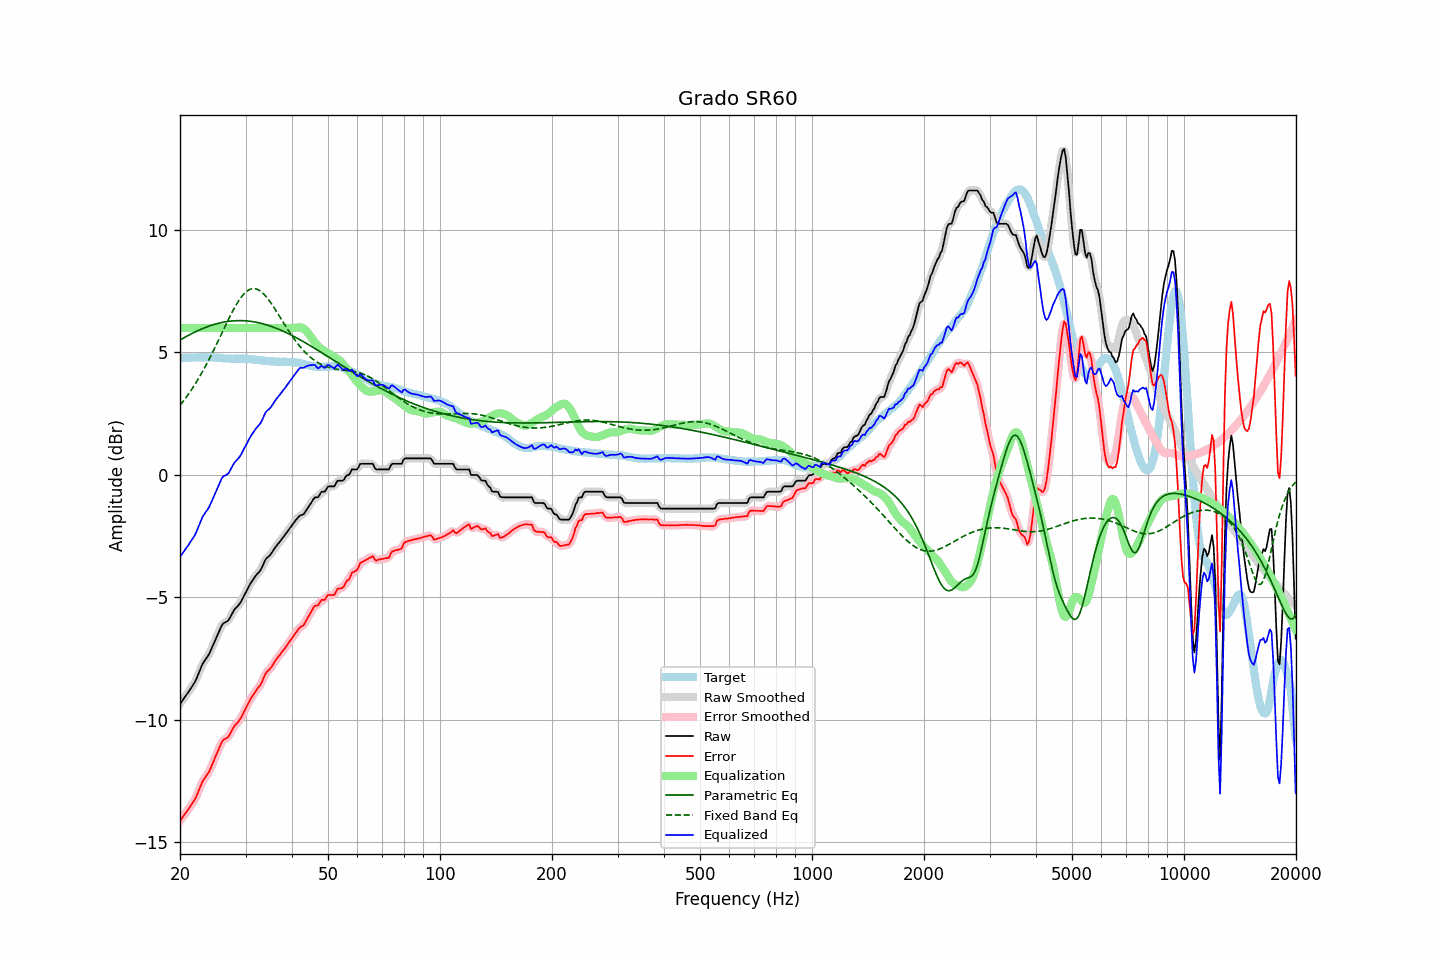

The file beside this chart, header and first rows:
frequency, raw, error, smoothed, error_smoothed, equalization, parametric_eq, fixed_band_eq, equalized_raw, equalized_smoothed, target
20.00, -9.35, -14.12, -9.35, -14.12, 6.00, 5.50, 2.84, -3.35, -3.35, 4.77
20.20, -9.26, -14.03, -9.26, -14.03, 6.00, 5.54, 2.93, -3.26, -3.26, 4.77
20.40, -9.17, -13.94, -9.16, -13.94, 6.00, 5.58, 3.01, -3.17, -3.16, 4.77
20.61, -9.07, -13.85, -9.07, -13.85, 6.00, 5.62, 3.10, -3.07, -3.07, 4.78
20.81, -8.98, -13.76, -8.98, -13.76, 6.00, 5.65, 3.18, -2.98, -2.98, 4.78
21.02, -8.89, -13.67, -8.88, -13.67, 6.00, 5.69, 3.27, -2.89, -2.88, 4.78
21.23, -8.79, -13.57, -8.79, -13.57, 6.00, 5.72, 3.37, -2.79, -2.79, 4.78
21.44, -8.68, -13.48, -8.69, -13.48, 6.00, 5.76, 3.46, -2.68, -2.69, 4.79
21.66, -8.59, -13.38, -8.59, -13.38, 6.00, 5.79, 3.56, -2.59, -2.59, 4.79
21.87, -8.48, -13.28, -8.48, -13.27, 6.00, 5.82, 3.67, -2.48, -2.48, 4.79
22.09, -8.35, -13.15, -8.35, -13.14, 6.00, 5.86, 3.77, -2.35, -2.35, 4.79
22.31, -8.19, -12.99, -8.20, -12.99, 6.00, 5.89, 3.88, -2.19, -2.20, 4.80
22.54, -8.04, -12.83, -8.03, -12.83, 6.00, 5.92, 3.99, -2.04, -2.03, 4.79
22.76, -7.87, -12.68, -7.87, -12.67, 6.00, 5.94, 4.10, -1.87, -1.87, 4.80
22.99, -7.72, -12.52, -7.73, -12.53, 6.00, 5.97, 4.22, -1.72, -1.73, 4.80
23.22, -7.62, -12.42, -7.61, -12.41, 6.00, 6.00, 4.34, -1.62, -1.61, 4.80
23.45, -7.52, -12.31, -7.52, -12.32, 6.00, 6.03, 4.46, -1.52, -1.52, 4.80
23.69, -7.43, -12.23, -7.43, -12.23, 6.00, 6.05, 4.58, -1.43, -1.43, 4.80
23.92, -7.32, -12.13, -7.31, -12.12, 6.00, 6.07, 4.71, -1.32, -1.31, 4.81
24.16, -7.18, -11.98, -7.18, -11.99, 6.00, 6.10, 4.84, -1.18, -1.18, 4.80
24.40, -7.03, -11.83, -7.04, -11.83, 6.00, 6.12, 4.97, -1.03, -1.04, 4.80
24.65, -6.88, -11.67, -6.88, -11.67, 6.00, 6.14, 5.10, -0.88, -0.88, 4.80
24.89, -6.72, -11.51, -6.72, -11.51, 6.00, 6.16, 5.23, -0.72, -0.72, 4.79
25.14, -6.57, -11.36, -6.57, -11.36, 6.00, 6.18, 5.37, -0.57, -0.57, 4.79
25.39, -6.42, -11.20, -6.42, -11.20, 6.00, 6.19, 5.51, -0.42, -0.42, 4.78
25.65, -6.29, -11.06, -6.27, -11.05, 6.00, 6.21, 5.65, -0.29, -0.27, 4.78
25.91, -6.14, -10.90, -6.16, -10.92, 6.00, 6.22, 5.78, -0.14, -0.16, 4.76
26.16, -6.06, -10.82, -6.07, -10.83, 6.00, 6.24, 5.92, -0.06, -0.07, 4.76
26.43, -6.03, -10.78, -6.02, -10.78, 6.00, 6.25, 6.06, -0.03, -0.02, 4.75
26.69, -5.99, -10.74, -5.99, -10.74, 6.00, 6.26, 6.20, 0.01, 0.01, 4.75
26.96, -5.95, -10.70, -5.93, -10.68, 6.00, 6.27, 6.33, 0.05, 0.07, 4.75
27.23, -5.84, -10.59, -5.84, -10.58, 6.00, 6.28, 6.46, 0.16, 0.16, 4.75
27.50, -5.72, -10.46, -5.72, -10.46, 6.00, 6.28, 6.59, 0.28, 0.28, 4.74
27.77, -5.59, -10.33, -5.60, -10.34, 6.00, 6.29, 6.72, 0.41, 0.40, 4.74
28.05, -5.49, -10.24, -5.50, -10.24, 6.00, 6.29, 6.84, 0.51, 0.50, 4.75
28.33, -5.42, -10.16, -5.42, -10.16, 6.00, 6.30, 6.95, 0.58, 0.58, 4.75
28.62, -5.35, -10.09, -5.34, -10.09, 6.00, 6.30, 7.06, 0.65, 0.66, 4.75
28.90, -5.27, -10.01, -5.26, -10.01, 6.00, 6.30, 7.16, 0.73, 0.74, 4.75
29.19, -5.17, -9.91, -5.16, -9.91, 6.00, 6.30, 7.25, 0.83, 0.84, 4.75
29.48, -5.04, -9.78, -5.04, -9.78, 6.00, 6.30, 7.33, 0.96, 0.96, 4.74
29.78, -4.91, -9.65, -4.91, -9.65, 6.00, 6.29, 7.41, 1.09, 1.09, 4.74
30.08, -4.79, -9.52, -4.78, -9.52, 6.00, 6.29, 7.47, 1.21, 1.22, 4.73
30.38, -4.66, -9.39, -4.66, -9.39, 6.00, 6.28, 7.52, 1.34, 1.34, 4.73
30.68, -4.54, -9.27, -4.54, -9.26, 6.00, 6.28, 7.56, 1.46, 1.46, 4.73
30.99, -4.42, -9.14, -4.42, -9.14, 6.00, 6.27, 7.59, 1.58, 1.58, 4.72
31.30, -4.32, -9.04, -4.32, -9.03, 6.00, 6.26, 7.60, 1.68, 1.68, 4.72
31.61, -4.23, -8.93, -4.22, -8.93, 6.00, 6.25, 7.61, 1.77, 1.78, 4.71
31.93, -4.13, -8.83, -4.13, -8.83, 6.00, 6.24, 7.60, 1.87, 1.87, 4.71
32.24, -4.05, -8.74, -4.05, -8.75, 6.00, 6.23, 7.58, 1.95, 1.95, 4.69
32.57, -3.98, -8.66, -3.98, -8.66, 6.00, 6.21, 7.55, 2.02, 2.02, 4.68
32.89, -3.90, -8.58, -3.88, -8.57, 6.00, 6.20, 7.51, 2.10, 2.12, 4.68
33.22, -3.78, -8.46, -3.76, -8.44, 6.00, 6.18, 7.45, 2.22, 2.24, 4.68
33.55, -3.62, -8.29, -3.62, -8.29, 6.00, 6.16, 7.39, 2.38, 2.38, 4.67
33.89, -3.48, -8.13, -3.49, -8.16, 6.00, 6.14, 7.32, 2.52, 2.51, 4.66
34.23, -3.39, -8.04, -3.40, -8.05, 6.00, 6.12, 7.25, 2.61, 2.60, 4.66
34.57, -3.34, -7.98, -3.33, -7.97, 6.00, 6.10, 7.16, 2.66, 2.67, 4.64
34.92, -3.28, -7.92, -3.27, -7.91, 6.00, 6.08, 7.07, 2.72, 2.73, 4.64
35.27, -3.19, -7.83, -3.19, -7.82, 6.00, 6.06, 6.98, 2.81, 2.81, 4.64
35.62, -3.09, -7.72, -3.09, -7.72, 6.00, 6.03, 6.88, 2.91, 2.91, 4.64
35.97, -2.99, -7.61, -2.99, -7.62, 6.00, 6.01, 6.78, 3.01, 3.01, 4.63
... 635 more rows
